Dataset: data_small (GitHub, kmsumanth1/Computer-Vision-Based-Food-Recognition-and-Personalized-Nutrition-Tracking-System). Classes: aloo gobi, aloo methi, aloo mutter, aloo paratha, amritsari kulcha, anda curry, balushahi, banana chips, besan laddu, bhindi masala, biryani, boondi laddu, chaas, chana masala, chapati, chicken pizza, chicken wings, chikki, chivda, chole bhature, dabeli, dal khichdi, dhokla, falooda, fish curry, gajar ka halwa, garlic bread, garlic naan, ghevar, grilled sandwich, gujhia, gulab jamun, hara bhara kabab, idiyappam, idli, jalebi, kaju katli, khakhra, kheer, kulfi, margherita pizza, masala dosa, masala papad, medu vada, misal pav, modak, moong dal halwa, murukku, mysore pak, navratan korma, neer dosa, onion pakoda, palak paneer, paneer masala, paneer pizza, pani puri, paniyaram, papdi chaat, patrode, pav bhaji, pepperoni pizza, phirni, poha, pongal, puri bhaji, rajma chawal, rasgulla, rava dosa, sabudana khichdi, sabudana vada, samosa, seekh kebab, set dosa, sev puri, solkadhi, steamed momo, thali, thukpa, uttapam, vada pav.

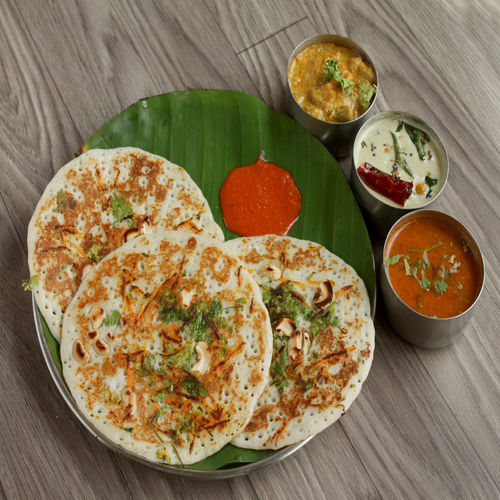
Label: set dosa

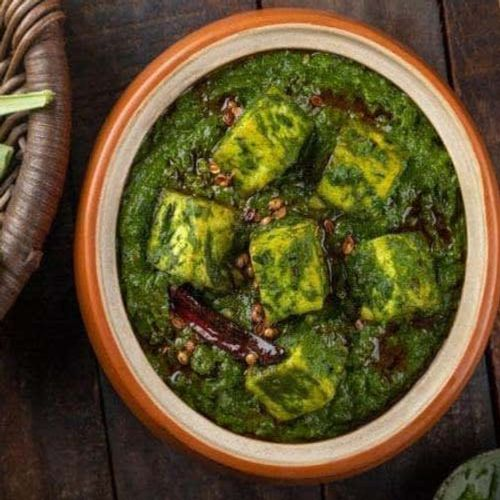
Label: palak paneer

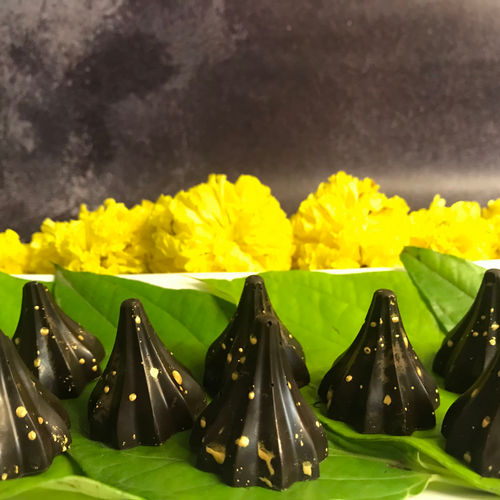
Label: modak

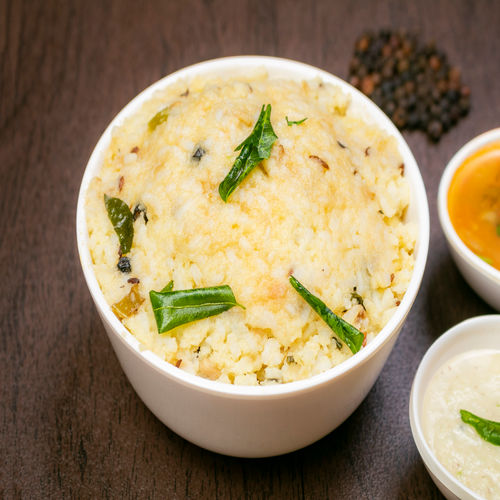
Label: pongal

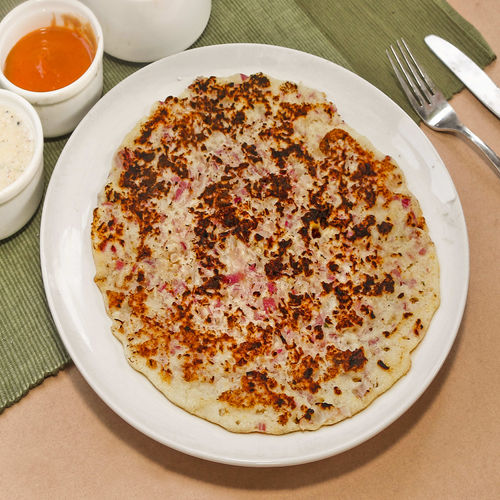
Label: uttapam

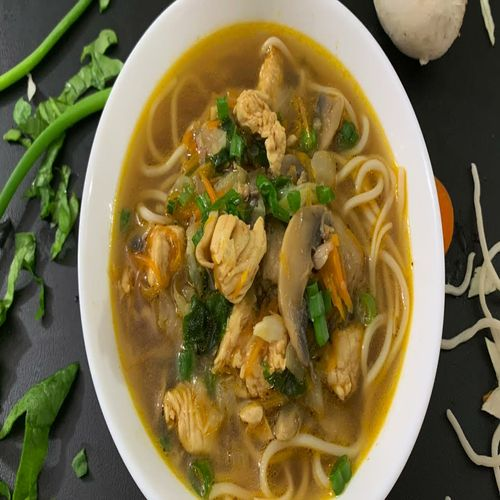
Label: thukpa
